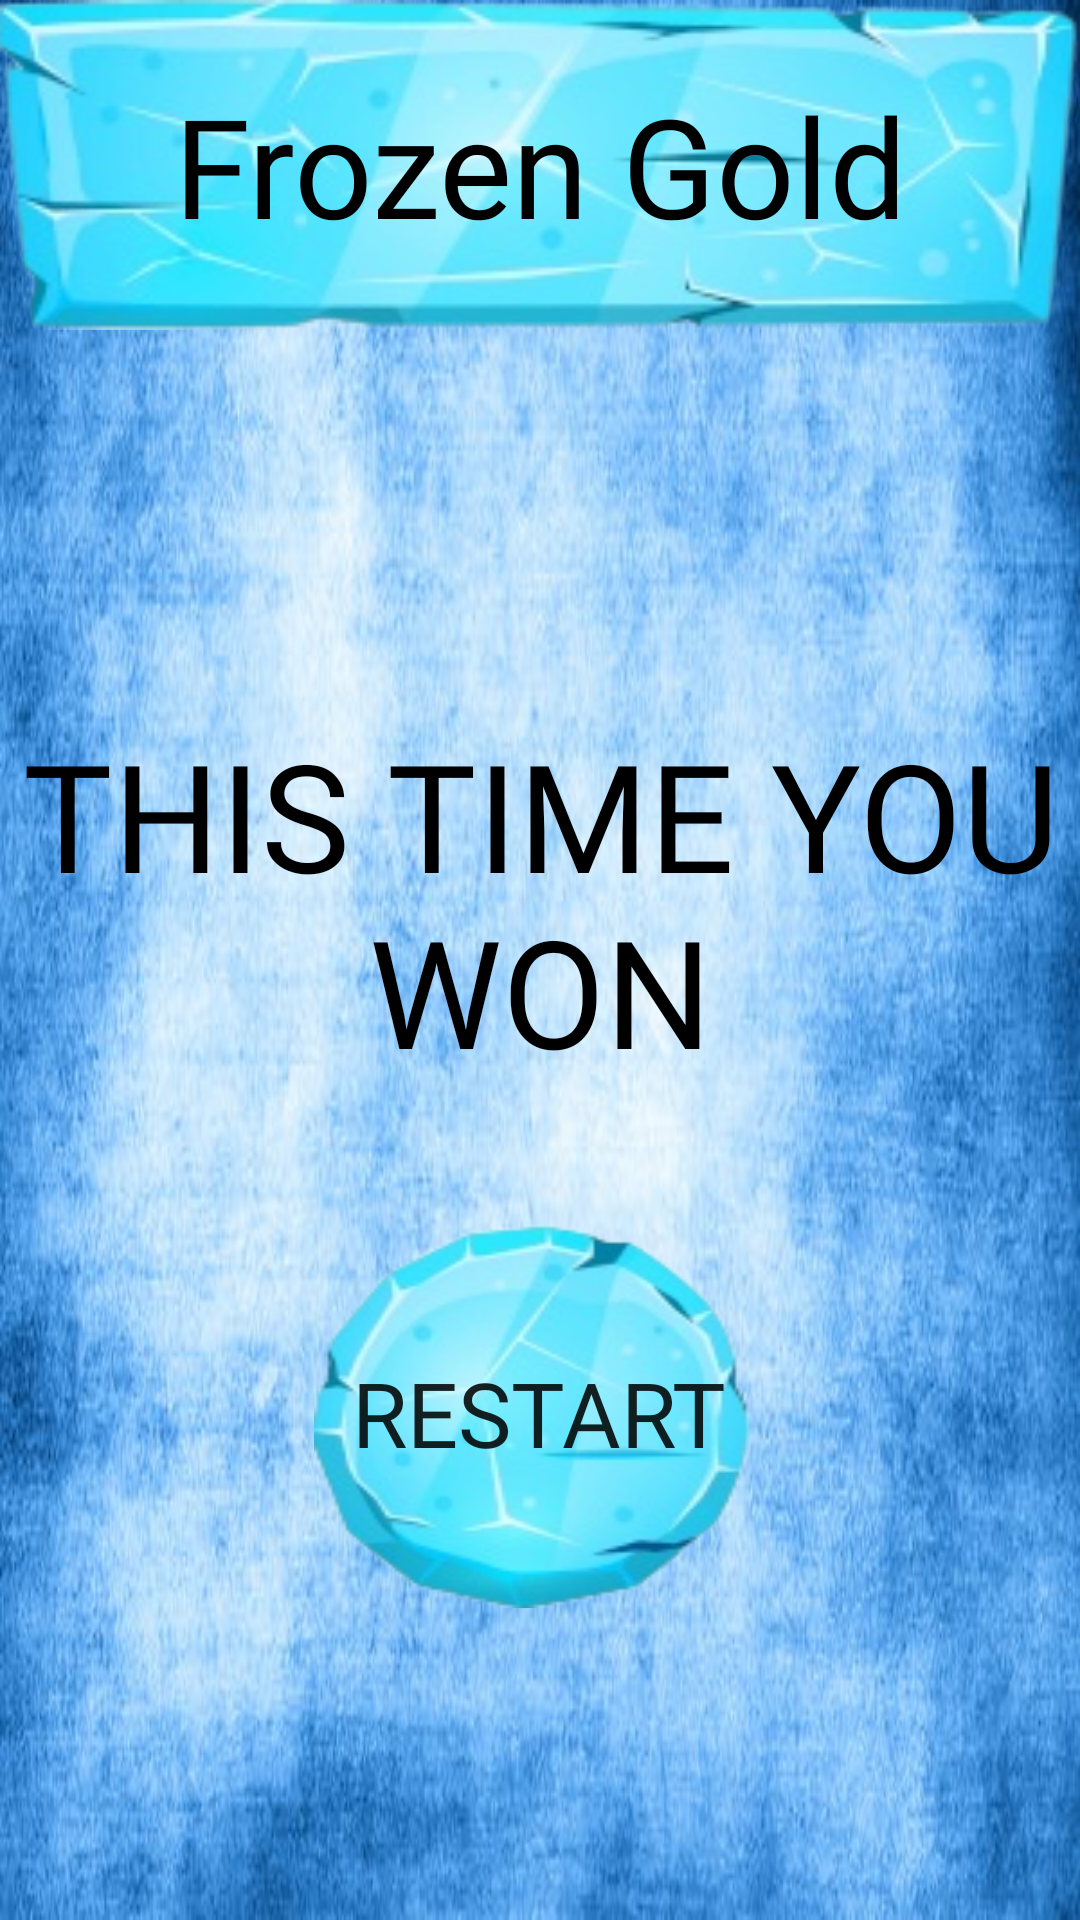

This screen was rendered from an Android layout file. Write that file and the resources it references.
<!-- AndroidManifest.xml: application theme Theme.FrozenGold -->
<!-- res/layout/activity_your.xml -->
<?xml version="1.0" encoding="utf-8"?>
<androidx.constraintlayout.widget.ConstraintLayout xmlns:android="http://schemas.android.com/apk/res/android"
    xmlns:app="http://schemas.android.com/apk/res-auto"
    xmlns:tools="http://schemas.android.com/tools"
    android:layout_width="match_parent"
    android:background="@drawable/wintasfoner"
    android:layout_height="match_parent"
    tools:context=".koroutims.YourActivity">

    <TextView
        android:id="@+id/textView2"
        android:layout_width="match_parent"
        android:layout_height="110dp"
        android:background="@drawable/teamviavas"
        android:fontFamily="@font/paparazi"
        android:gravity="center"
        android:text="Frozen Gold"
        android:textColor="@color/black"
        android:textSize="46dp"
        app:layout_constraintEnd_toEndOf="parent"
        app:layout_constraintStart_toStartOf="parent"
        app:layout_constraintTop_toTopOf="parent" />

    <TextView
        android:id="@+id/textView3"
        android:layout_width="wrap_content"
        android:layout_height="wrap_content"
        android:fontFamily="@font/paparazi"
        android:text="This time you won"
        android:textAllCaps="true"
        android:gravity="center"
        android:textColor="@color/black"
        android:textSize="50dp"
        app:layout_constraintBottom_toBottomOf="parent"
        app:layout_constraintEnd_toEndOf="parent"
        app:layout_constraintHorizontal_bias="0.497"
        app:layout_constraintStart_toStartOf="parent"
        app:layout_constraintTop_toBottomOf="@+id/textView2"
        app:layout_constraintVertical_bias="0.316" />

    <androidx.constraintlayout.utils.widget.MotionButton
        android:id="@+id/winnnnnnnners"
        android:layout_width="150dp"
        android:layout_height="130dp"
        android:layout_marginBottom="104dp"
        android:background="@drawable/butrorezka"
        android:fontFamily="@font/paparazi"
        android:text="Restart"
        android:textSize="30dp"
        app:layout_constraintBottom_toBottomOf="parent"
        app:layout_constraintEnd_toEndOf="parent"
        app:layout_constraintHorizontal_bias="0.498"
        app:layout_constraintStart_toStartOf="parent"
        app:layout_constraintTop_toBottomOf="@+id/textView3"
        app:layout_constraintVertical_bias="1.0" />

</androidx.constraintlayout.widget.ConstraintLayout>
<!-- resources referenced by this layout -->
<resources>
  <!-- drawable butrorezka: png bitmap (drawable, 27296 bytes) -->
  <!-- drawable teamviavas: png bitmap (drawable, 45871 bytes) -->
  <!-- drawable wintasfoner: jpg bitmap (drawable, 55921 bytes) -->
  <style name="Theme.FrozenGold" parent="Theme.MaterialComponents.DayNight.NoActionBar">
          
          <item name="colorPrimary">@color/purple_500</item>
          <item name="colorPrimaryVariant">@color/purple_700</item>
          <item name="colorOnPrimary">@color/white</item>
          
          <item name="colorSecondary">@color/teal_200</item>
          <item name="colorSecondaryVariant">@color/teal_700</item>
          <item name="colorOnSecondary">@color/black</item>
          
          <item name="android:statusBarColor">#0E0E0E</item>
          
      </style>
  <!-- not gathered from this repository: default colours our renderer supplied (Android Studio template values) -->
  <color name="purple_500">#FF6200EE</color>
  <color name="purple_700">#FF3700B3</color>
  <color name="teal_200">#FF03DAC5</color>
  <color name="teal_700">#FF018786</color>
  <color name="black">#FF000000</color>
  <color name="white">#FFFFFFFF</color>
</resources>
